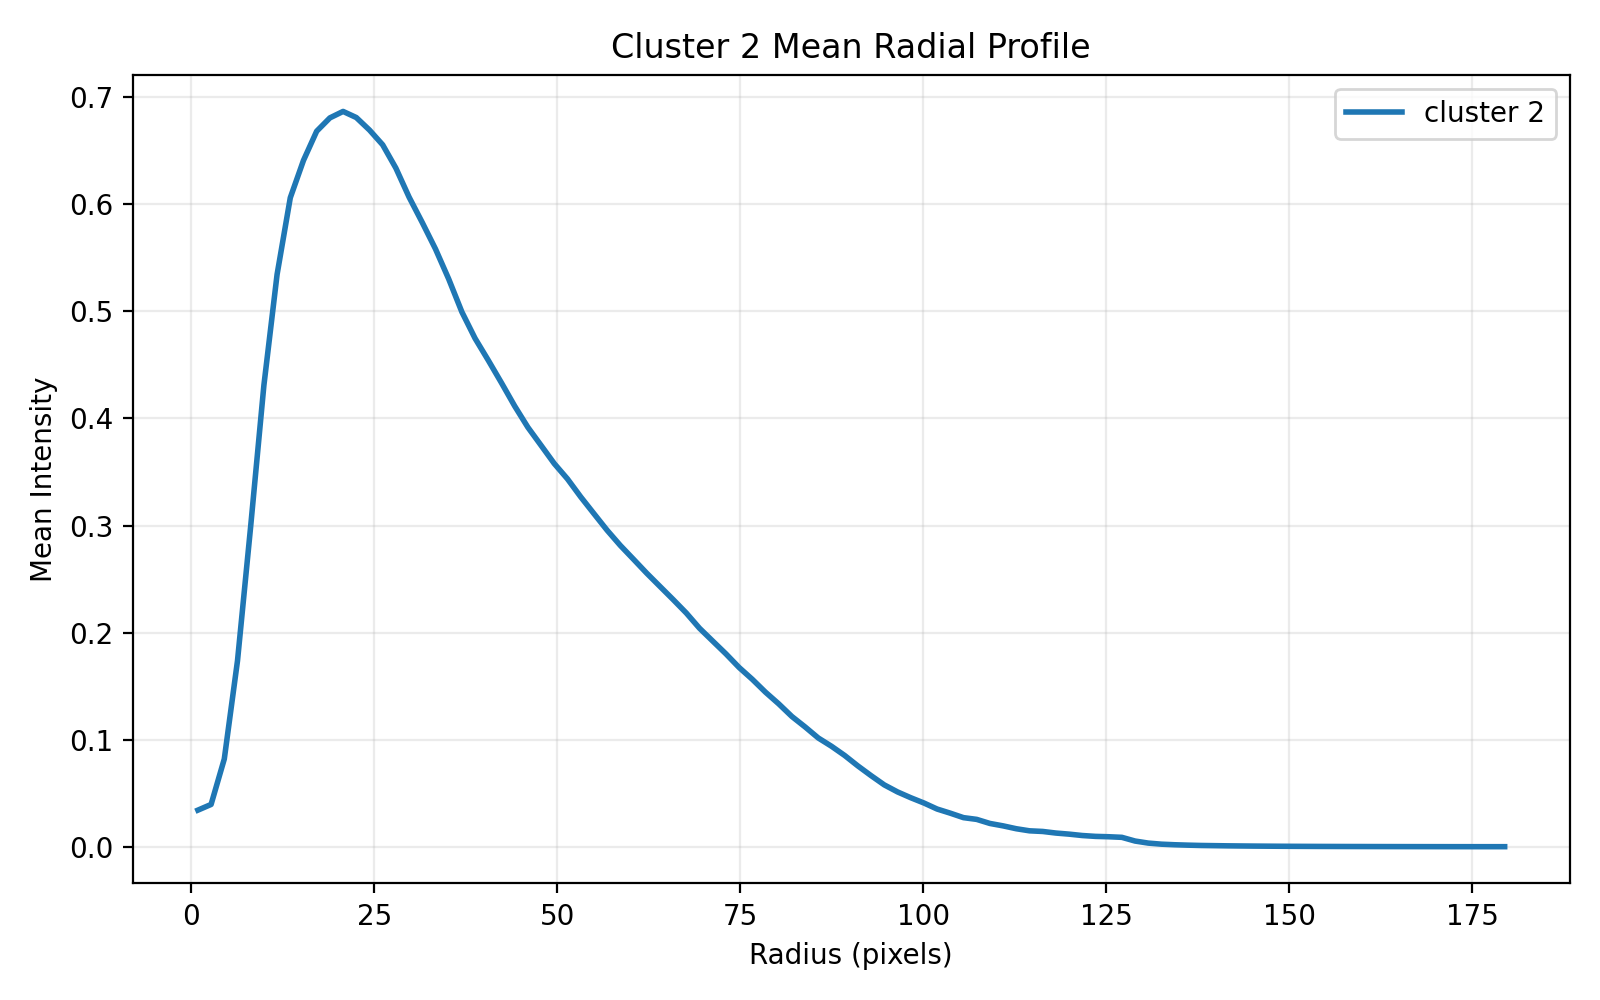

Source data for this figure (header and first rows):
radius_pixels, mean_intensity
0.9016, 0.03414
2.705, 0.03947
4.508, 0.08193
6.311, 0.1737
8.114, 0.2995
9.917, 0.431
11.72, 0.5346
13.52, 0.6062
15.33, 0.6411
17.13, 0.6684
18.93, 0.6808
20.74, 0.6869
22.54, 0.6811
24.34, 0.6695
26.15, 0.6556
27.95, 0.6339
29.75, 0.6068
31.55, 0.583
33.36, 0.5584
35.16, 0.5303
36.96, 0.4995
38.77, 0.4748
40.57, 0.4543
42.37, 0.4333
44.18, 0.4116
45.98, 0.3917
47.78, 0.3748
49.59, 0.3579
51.39, 0.3435
53.19, 0.3268
55, 0.3112
56.8, 0.2956
58.6, 0.2814
60.4, 0.2685
62.21, 0.2555
64.01, 0.2432
65.81, 0.2309
67.62, 0.2183
69.42, 0.2041
71.22, 0.1921
73.03, 0.1802
74.83, 0.1674
76.63, 0.1564
78.44, 0.1443
80.24, 0.1335
82.04, 0.1216
83.85, 0.1119
85.65, 0.1016
87.45, 0.09383
89.25, 0.08521
91.06, 0.07544
92.86, 0.06637
94.66, 0.05773
96.47, 0.05119
98.27, 0.04577
100.1, 0.04083
101.9, 0.03519
103.7, 0.03131
105.5, 0.02713
107.3, 0.02551
... 40 more rows
